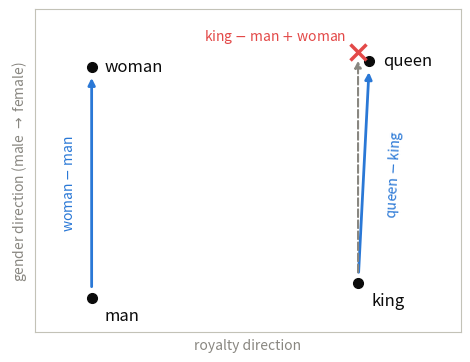
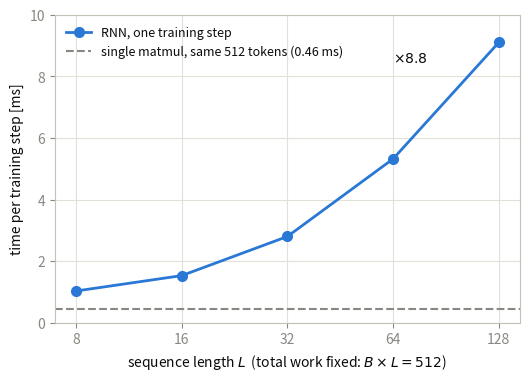
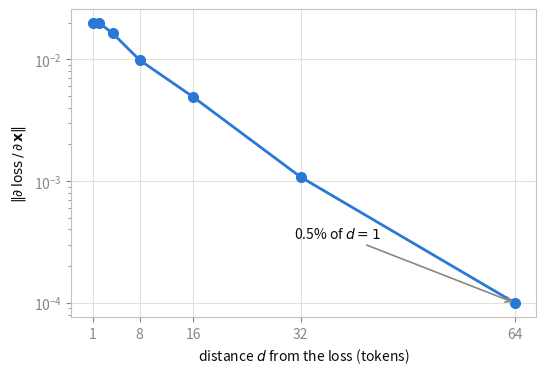
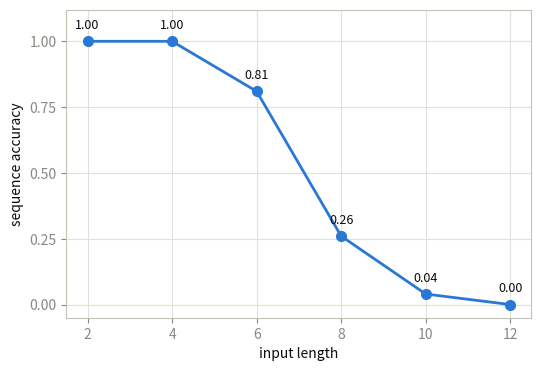
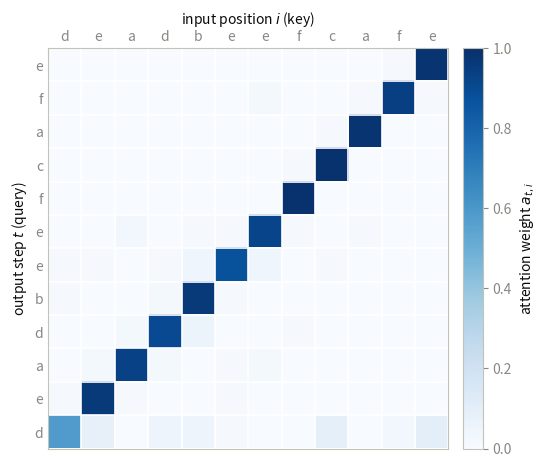

Recreate these plots in Python, in order.
# 第6巻 図版一括生成スクリプト
# 実行: python3 generate_figures.py  (このディレクトリで実行し、PNG を同じ場所に出力)
# 方針:
#   - 図中の文字は英語と数式記号のみ(日本語フォントに依存しない)
#   - 数値は本文の表・実行ログと一致させる(ここにハードコード)
#   - dpi=160, facecolor="white", bbox_inches="tight"
import matplotlib

matplotlib.use("Agg")

import matplotlib.pyplot as plt
import numpy as np

rng = np.random.default_rng(42)  # 乱数を使う図はないが、規約として固定

# ---- 共通スタイル(dataviz 規約: 単一系列は青1色、罫線・軸は控えめなグレー) ----
BLUE = "#2a78d6"      # series-1
INK = "#0b0b0b"       # primary ink
MUTED = "#898781"     # axis / labels
GRID = "#e1e0d9"      # hairline grid
BASE = "#c3c2b7"      # axis line
RED = "#e34948"       # 強調点(ch03 の合成ベクトルの着地点)

plt.rcParams.update({
    "font.family": "sans-serif",
    "text.color": INK,
    "axes.edgecolor": BASE,
    "axes.labelcolor": INK,
    "axes.titlecolor": INK,
    "xtick.color": MUTED,
    "ytick.color": MUTED,
    "axes.grid": True,
    "grid.color": GRID,
    "grid.linewidth": 0.8,
    "axes.axisbelow": True,
    "figure.facecolor": "white",
    "axes.facecolor": "white",
    "savefig.dpi": 160,
    "savefig.bbox": "tight",
    "savefig.facecolor": "white",
})


def save(fig, name):
    fig.savefig(name)
    plt.close(fig)
    print("saved:", name)


# ============================================================
# 図3.1  埋め込み空間の「意味の算術」(2次元の概念図)
#   king - man + woman ≈ queen の平行四辺形
# ============================================================
def fig_ch03_analogy():
    pts = {
        "man": (0.15, 0.10),
        "woman": (0.15, 0.90),
        "king": (0.85, 0.15),
        "queen": (0.88, 0.92),
    }
    target = (0.85, 0.95)  # king + (woman - man) の着地点(queen のすぐそば)

    fig, ax = plt.subplots(figsize=(5.5, 4.2))
    ax.grid(False)

    # 「男 → 女」の差ベクトル2本(ほぼ平行)
    for a, b in [("man", "woman"), ("king", "queen")]:
        (x0, y0), (x1, y1) = pts[a], pts[b]
        ax.annotate(
            "", xy=(x1, y1), xytext=(x0, y0),
            arrowprops=dict(arrowstyle="-|>", color=BLUE, lw=2,
                            shrinkA=8, shrinkB=8),
        )
    ax.text(0.09, 0.5, "woman $-$ man", color=BLUE, rotation=90,
            ha="center", va="center", fontsize=10)
    ax.text(0.945, 0.53, "queen $-$ king", color=BLUE, rotation=87,
            ha="center", va="center", fontsize=10)

    # 合成 king - man + woman の経路(破線)と着地点(×)
    ax.annotate(
        "", xy=target, xytext=pts["king"],
        arrowprops=dict(arrowstyle="-|>", color=MUTED, lw=1.5,
                        linestyle="--", shrinkA=8, shrinkB=6),
    )
    ax.plot(*target, marker="x", color=RED, markersize=11, markeredgewidth=2.5,
            zorder=5)
    ax.text(target[0] - 0.03, target[1] + 0.055,
            "king $-$ man $+$ woman", color=RED, fontsize=10,
            ha="right", va="center")

    # 4単語の点とラベル
    for w, (x, y) in pts.items():
        ax.plot(x, y, "o", color=INK, markersize=7, zorder=4)
        dy = -0.06 if w in ("man", "king") else 0.0
        dx = 0.035
        ax.text(x + dx, y + dy, w, fontsize=12, va="center", color=INK)

    ax.set_xlim(0, 1.12)
    ax.set_ylim(-0.02, 1.1)
    ax.set_xticks([])
    ax.set_yticks([])
    ax.set_xlabel("royalty direction", color=MUTED)
    ax.set_ylabel("gender direction (male $\\to$ female)", color=MUTED)
    save(fig, "ch03-analogy-parallelogram.png")


# ============================================================
# 図5.3  痛み1: 総仕事量を固定しても訓練時間は L に比例(表5.2)
# ============================================================
def fig_ch05_seqlen_time():
    L = [8, 16, 32, 64, 128]           # B×L = 512 を固定
    ms = [1.03, 1.53, 2.80, 5.32, 9.10]
    matmul_ms = 0.46                   # 同じ512トークンを1発の行列積で

    fig, ax = plt.subplots(figsize=(6, 4))
    ax.plot(L, ms, marker="o", color=BLUE, lw=2, markersize=7, zorder=3,
            label="RNN, one training step")
    ax.axhline(matmul_ms, color=MUTED, lw=1.5, ls="--", zorder=2,
               label="single matmul, same 512 tokens (0.46 ms)")
    ax.set_xscale("log", base=2)
    ax.set_xticks(L)
    ax.set_xticklabels([str(x) for x in L])
    ax.minorticks_off()
    ax.set_xlabel("sequence length $L$  (total work fixed: $B \\times L = 512$)")
    ax.set_ylabel("time per training step [ms]")
    ax.set_ylim(0, 10)
    ax.legend(frameon=False, fontsize=9, loc="upper left")
    ax.annotate("$\\times 8.8$", xy=(128, 9.10), xytext=(80, 8.6),
                color=INK, fontsize=10, ha="right", va="center")
    save(fig, "ch05-seqlen-time.png")


# ============================================================
# 図5.4  痛み2: 勾配は距離とともに指数的に減衰(表5.3、縦軸対数)
# ============================================================
def fig_ch05_gradient_decay():
    d = [1, 2, 4, 8, 16, 32, 64]
    norm = [1.98e-2, 1.99e-2, 1.64e-2, 9.89e-3, 4.91e-3, 1.08e-3, 9.93e-5]

    fig, ax = plt.subplots(figsize=(6, 4))
    ax.semilogy(d, norm, marker="o", color=BLUE, lw=2, markersize=7, zorder=3)
    ax.set_xlabel("distance $d$ from the loss (tokens)")
    ax.set_ylabel("$\\|\\partial\\,\\mathrm{loss}\\,/\\,\\partial\\,\\mathbf{x}\\|$")
    ax.set_xticks([1, 8, 16, 32, 64])  # 1,2,4 はラベルが重なるので間引く
    ax.annotate("0.5% of $d=1$", xy=(64, 9.93e-5), xytext=(44, 3.2e-4),
                color=INK, fontsize=10, ha="right", va="bottom",
                arrowprops=dict(arrowstyle="->", color=MUTED, lw=1.2))
    save(fig, "ch05-gradient-decay.png")


# ============================================================
# 図6.1  痛み3: 入力長 vs 系列一致率(6.3 の表と同じ値)
# ============================================================
def fig_ch06_length_accuracy():
    lengths = [2, 4, 6, 8, 10, 12]
    acc = [1.00, 1.00, 0.81, 0.26, 0.04, 0.00]

    fig, ax = plt.subplots(figsize=(6, 4))
    ax.plot(lengths, acc, marker="o", color=BLUE, lw=2, markersize=7, zorder=3)
    for x, y in zip(lengths, acc):
        ax.annotate(f"{y:.2f}", xy=(x, y), xytext=(0, 9),
                    textcoords="offset points", ha="center",
                    fontsize=9, color=INK)
    ax.set_xlabel("input length")
    ax.set_ylabel("sequence accuracy")
    ax.set_xticks(lengths)
    ax.set_ylim(-0.05, 1.12)
    ax.set_yticks([0.0, 0.25, 0.5, 0.75, 1.0])
    save(fig, "ch06-length-accuracy.png")


# ============================================================
# 図7.1  attention 重みのヒートマップ(本文の ASCII 行列と同一の値)
#   入力 deadbeefcafe → 出力 efacfeebdaed、逆対角パターン
# ============================================================
def fig_ch07_attention_heatmap():
    src = list("deadbeefcafe")   # 入力位置(key)
    out = list("efacfeebdaed")   # 出力ステップ(query)
    A = np.array([
        [0.00, 0.00, 0.00, 0.00, 0.00, 0.00, 0.00, 0.00, 0.00, 0.00, 0.01, 0.98],
        [0.00, 0.00, 0.00, 0.00, 0.00, 0.00, 0.02, 0.00, 0.00, 0.01, 0.94, 0.01],
        [0.00, 0.00, 0.00, 0.00, 0.00, 0.00, 0.00, 0.00, 0.01, 0.98, 0.00, 0.00],
        [0.00, 0.00, 0.00, 0.00, 0.00, 0.00, 0.00, 0.01, 0.99, 0.00, 0.00, 0.00],
        [0.00, 0.00, 0.00, 0.00, 0.00, 0.00, 0.00, 0.99, 0.00, 0.00, 0.00, 0.00],
        [0.00, 0.00, 0.03, 0.00, 0.01, 0.01, 0.92, 0.01, 0.00, 0.01, 0.00, 0.00],
        [0.01, 0.01, 0.00, 0.01, 0.04, 0.87, 0.04, 0.00, 0.01, 0.00, 0.00, 0.00],
        [0.01, 0.00, 0.00, 0.02, 0.96, 0.01, 0.00, 0.00, 0.00, 0.00, 0.00, 0.00],
        [0.00, 0.00, 0.02, 0.90, 0.06, 0.00, 0.00, 0.01, 0.00, 0.00, 0.00, 0.00],
        [0.00, 0.02, 0.93, 0.02, 0.00, 0.01, 0.02, 0.00, 0.00, 0.00, 0.00, 0.00],
        [0.01, 0.96, 0.01, 0.00, 0.00, 0.01, 0.00, 0.00, 0.00, 0.00, 0.00, 0.00],
        [0.58, 0.08, 0.00, 0.05, 0.05, 0.01, 0.00, 0.00, 0.09, 0.00, 0.03, 0.10],
    ])
    assert A.shape == (len(out), len(src))
    assert np.all(A.sum(axis=1) > 0.97)  # 各行は softmax の出力(丸めで ±0.03)

    fig, ax = plt.subplots(figsize=(6.2, 5.2))
    ax.grid(False)
    im = ax.imshow(A, cmap="Blues", vmin=0.0, vmax=1.0)

    ax.set_xticks(range(len(src)))
    ax.set_xticklabels(src)
    ax.set_yticks(range(len(out)))
    ax.set_yticklabels(out)
    ax.xaxis.tick_top()
    ax.xaxis.set_label_position("top")
    ax.set_xlabel("input position $i$ (key)", fontsize=10)
    ax.set_ylabel("output step $t$ (query)", fontsize=10)
    ax.tick_params(length=0)

    # マスの境界にごく薄い白罫線(セルの区切りを見やすく)
    ax.set_xticks(np.arange(-0.5, len(src)), minor=True)
    ax.set_yticks(np.arange(-0.5, len(out)), minor=True)
    ax.grid(which="minor", color="white", linewidth=1.2)
    ax.tick_params(which="minor", length=0)

    cbar = fig.colorbar(im, ax=ax, fraction=0.046, pad=0.03)
    cbar.set_label("attention weight $a_{t,i}$", fontsize=10)
    cbar.outline.set_edgecolor(BASE)
    save(fig, "ch07-attention-heatmap.png")


if __name__ == "__main__":
    fig_ch03_analogy()
    fig_ch05_seqlen_time()
    fig_ch05_gradient_decay()
    fig_ch06_length_accuracy()
    fig_ch07_attention_heatmap()
    print("all figures generated.")
